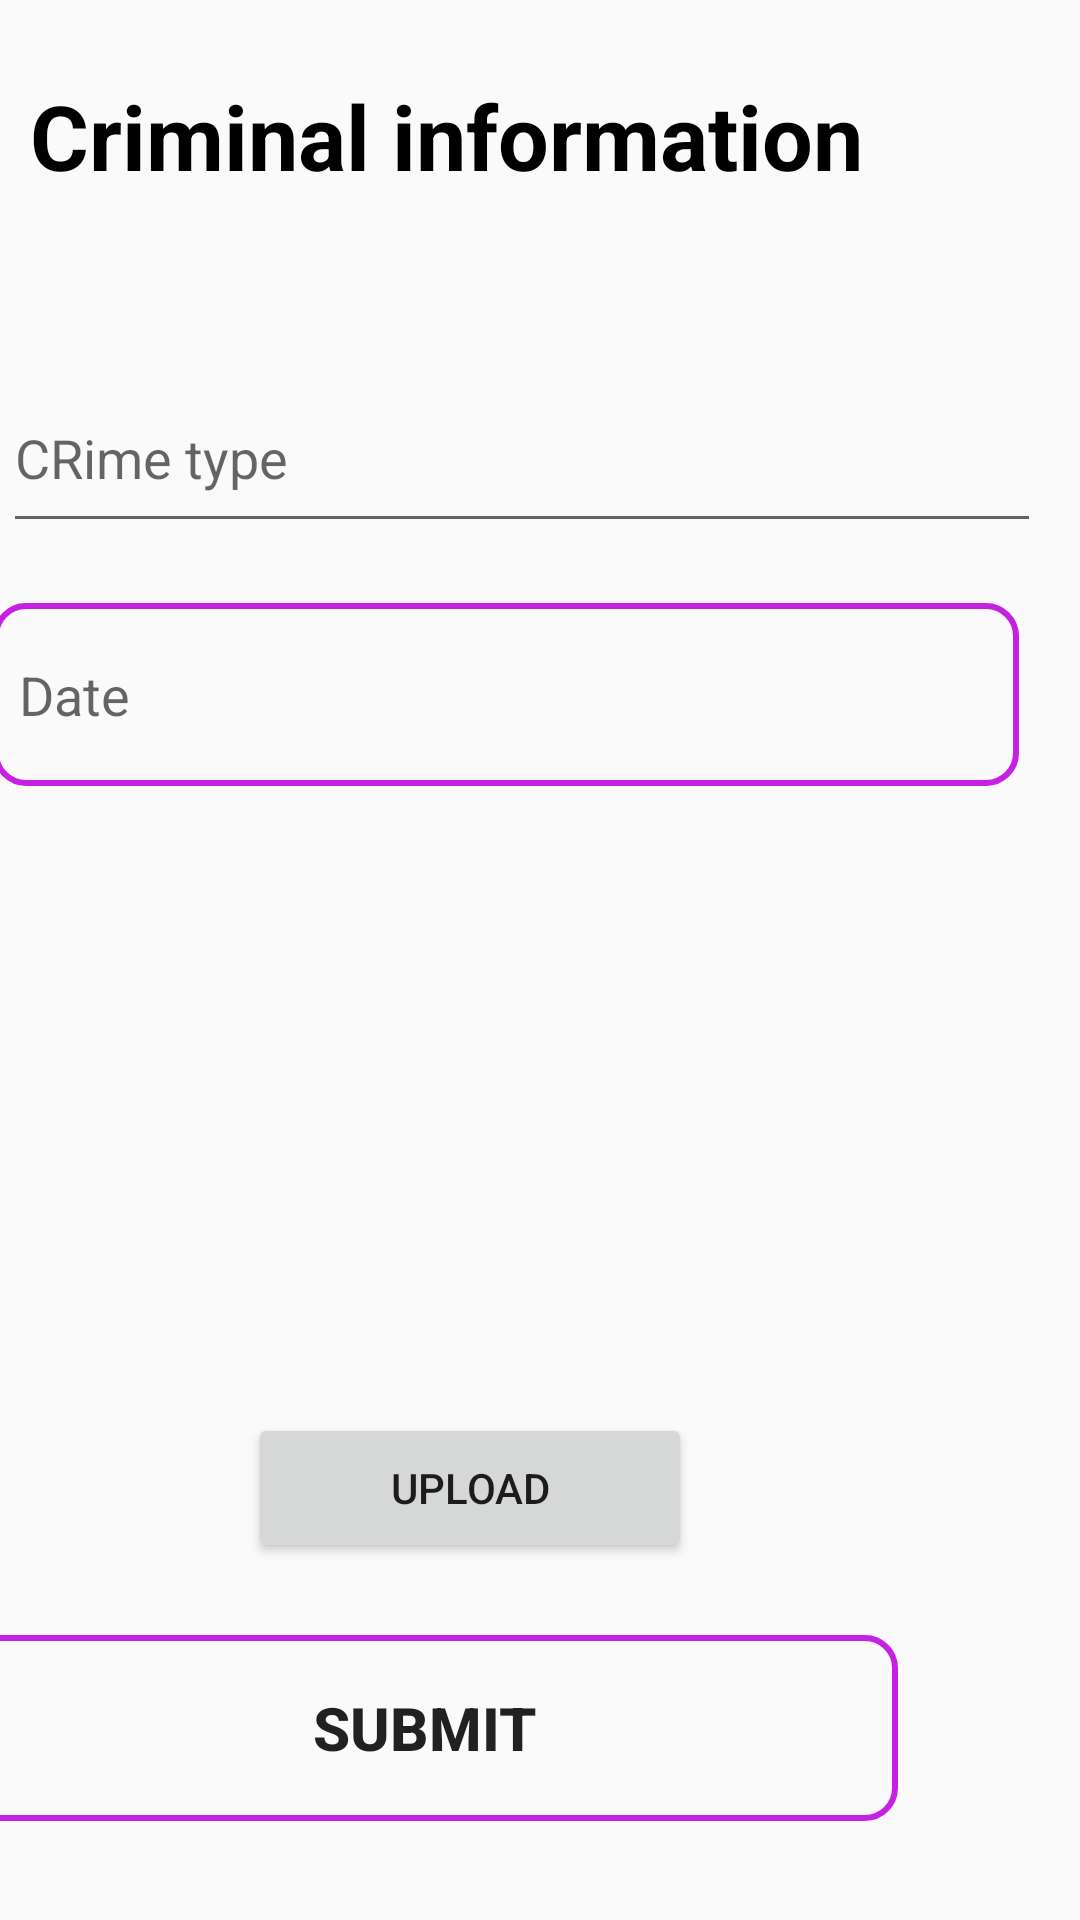

This screen was rendered from an Android layout file. Write that file and the resources it references.
<!-- AndroidManifest.xml: application theme Theme.CrimeReport -->
<!-- res/layout/activity_crime_registration.xml -->
<?xml version="1.0" encoding="utf-8"?>
<androidx.constraintlayout.widget.ConstraintLayout xmlns:android="http://schemas.android.com/apk/res/android"
    xmlns:app="http://schemas.android.com/apk/res-auto"
    xmlns:tools="http://schemas.android.com/tools"
    android:layout_width="match_parent"
    android:layout_height="match_parent"
    tools:context=".crime_registration">

    <TextView
        android:id="@+id/textView12"
        android:layout_width="340dp"
        android:layout_height="64dp"
        android:layout_marginStart="50dp"
        android:layout_marginTop="25dp"
        android:layout_marginEnd="50dp"
        android:text="Criminal information"
        android:textColor="@color/black"
        android:textSize="30dp"
        android:textStyle="bold"
        app:layout_constraintEnd_toEndOf="parent"
        app:layout_constraintStart_toStartOf="parent"
        app:layout_constraintTop_toTopOf="parent" />

    <EditText
        android:id="@+id/crime_type"
        android:layout_width="346dp"
        android:layout_height="60dp"
        android:layout_marginStart="50dp"

        android:layout_marginTop="32dp"
        android:layout_marginEnd="50dp"
        android:entries="@array/crime"
        android:hint="CRime type"
        app:layout_constraintEnd_toEndOf="parent"
        app:layout_constraintHorizontal_bias="0.571"
        app:layout_constraintStart_toStartOf="parent"
        app:layout_constraintTop_toBottomOf="@+id/textView12" />

    <EditText
        android:id="@+id/crime_date"
        android:layout_width="342dp"
        android:layout_height="61dp"
        android:layout_marginStart="50dp"
        android:layout_marginTop="20dp"
        android:layout_marginEnd="50dp"
        android:background="@drawable/back1"
        android:ems="10"
        android:hint="  Date"
        android:inputType="date"
        app:layout_constraintEnd_toEndOf="parent"
        app:layout_constraintHorizontal_bias="0.645"
        app:layout_constraintStart_toStartOf="parent"
        app:layout_constraintTop_toBottomOf="@+id/crime_type" />

    <ImageView
        android:id="@+id/pimg"
        android:layout_width="325dp"
        android:layout_height="138dp"
        android:layout_marginStart="101dp"
        android:layout_marginTop="50dp"
        android:layout_marginEnd="144dp"
        android:layout_marginBottom="4dp"
        app:layout_constraintBottom_toTopOf="@+id/upload"
        app:layout_constraintEnd_toEndOf="parent"
        app:layout_constraintHorizontal_bias="0.431"
        app:layout_constraintStart_toStartOf="parent"
        app:layout_constraintTop_toBottomOf="@+id/crime_date"
        tools:srcCompat="@tools:sample/avatars" />

    <Button
        android:id="@+id/upload"
        android:layout_width="148dp"
        android:layout_height="50dp"
        android:layout_marginStart="108dp"
        android:layout_marginTop="21dp"
        android:layout_marginEnd="155dp"
        android:text="UPLOAD"
        app:layout_constraintEnd_toEndOf="parent"
        app:layout_constraintStart_toStartOf="parent"
        app:layout_constraintTop_toBottomOf="@+id/pimg" />

    <Button
        android:id="@+id/btnsubmitcrime"
        android:layout_width="315dp"
        android:layout_height="62dp"
        android:layout_marginStart="35dp"
        android:layout_marginTop="24dp"
        android:layout_marginEnd="61dp"
        android:background="@drawable/back1"
        android:text="Submit"
        android:textSize="20dp"
        android:textStyle="bold"
        app:layout_constraintEnd_toEndOf="parent"
        app:layout_constraintHorizontal_bias="1.0"
        app:layout_constraintStart_toStartOf="parent"
        app:layout_constraintTop_toBottomOf="@+id/upload" />

</androidx.constraintlayout.widget.ConstraintLayout>
<!-- resources referenced by this layout -->
<resources>
  <string-array name="crime">
          <item>Cyber crime </item>
          <item>Kidnapping</item>
          <item>Robbery</item>
          <item>murder</item>
          <item>drug Offesens</item>
          <item>Theft</item>
      </string-array>
  <color name="black">#FF000000</color>
  <!-- drawable back1 (drawable) -->
  <?xml version="1.0" encoding="utf-8"?>
  <shape xmlns:android="http://schemas.android.com/apk/res/android">
  
      <stroke android:width="2dp"
          android:color="#C621E3"/>
      <corners
          android:radius="10dp"/>
  </shape>
  <style name="Theme.CrimeReport" parent="Theme.Design.Light.NoActionBar">
          
          <item name="colorPrimary">@color/purple_500</item>
          <item name="colorPrimaryVariant">#A02AB5</item>
          <item name="colorOnPrimary">@color/white</item>
          
          <item name="android:windowLightStatusBar">true</item>
          <item name="colorSecondary">@color/teal_200</item>
          <item name="colorSecondaryVariant">@color/teal_700</item>
          <item name="colorOnSecondary">@color/black</item>
          
          <item name="android:statusBarColor">?attr/colorPrimaryVariant</item>
          
      </style>
  <color name="purple_500">#1B1A1C</color>
  <color name="white">#FFFFFFFF</color>
  <color name="teal_200">#FF03DAC5</color>
  <color name="teal_700">#FF018786</color>
</resources>
